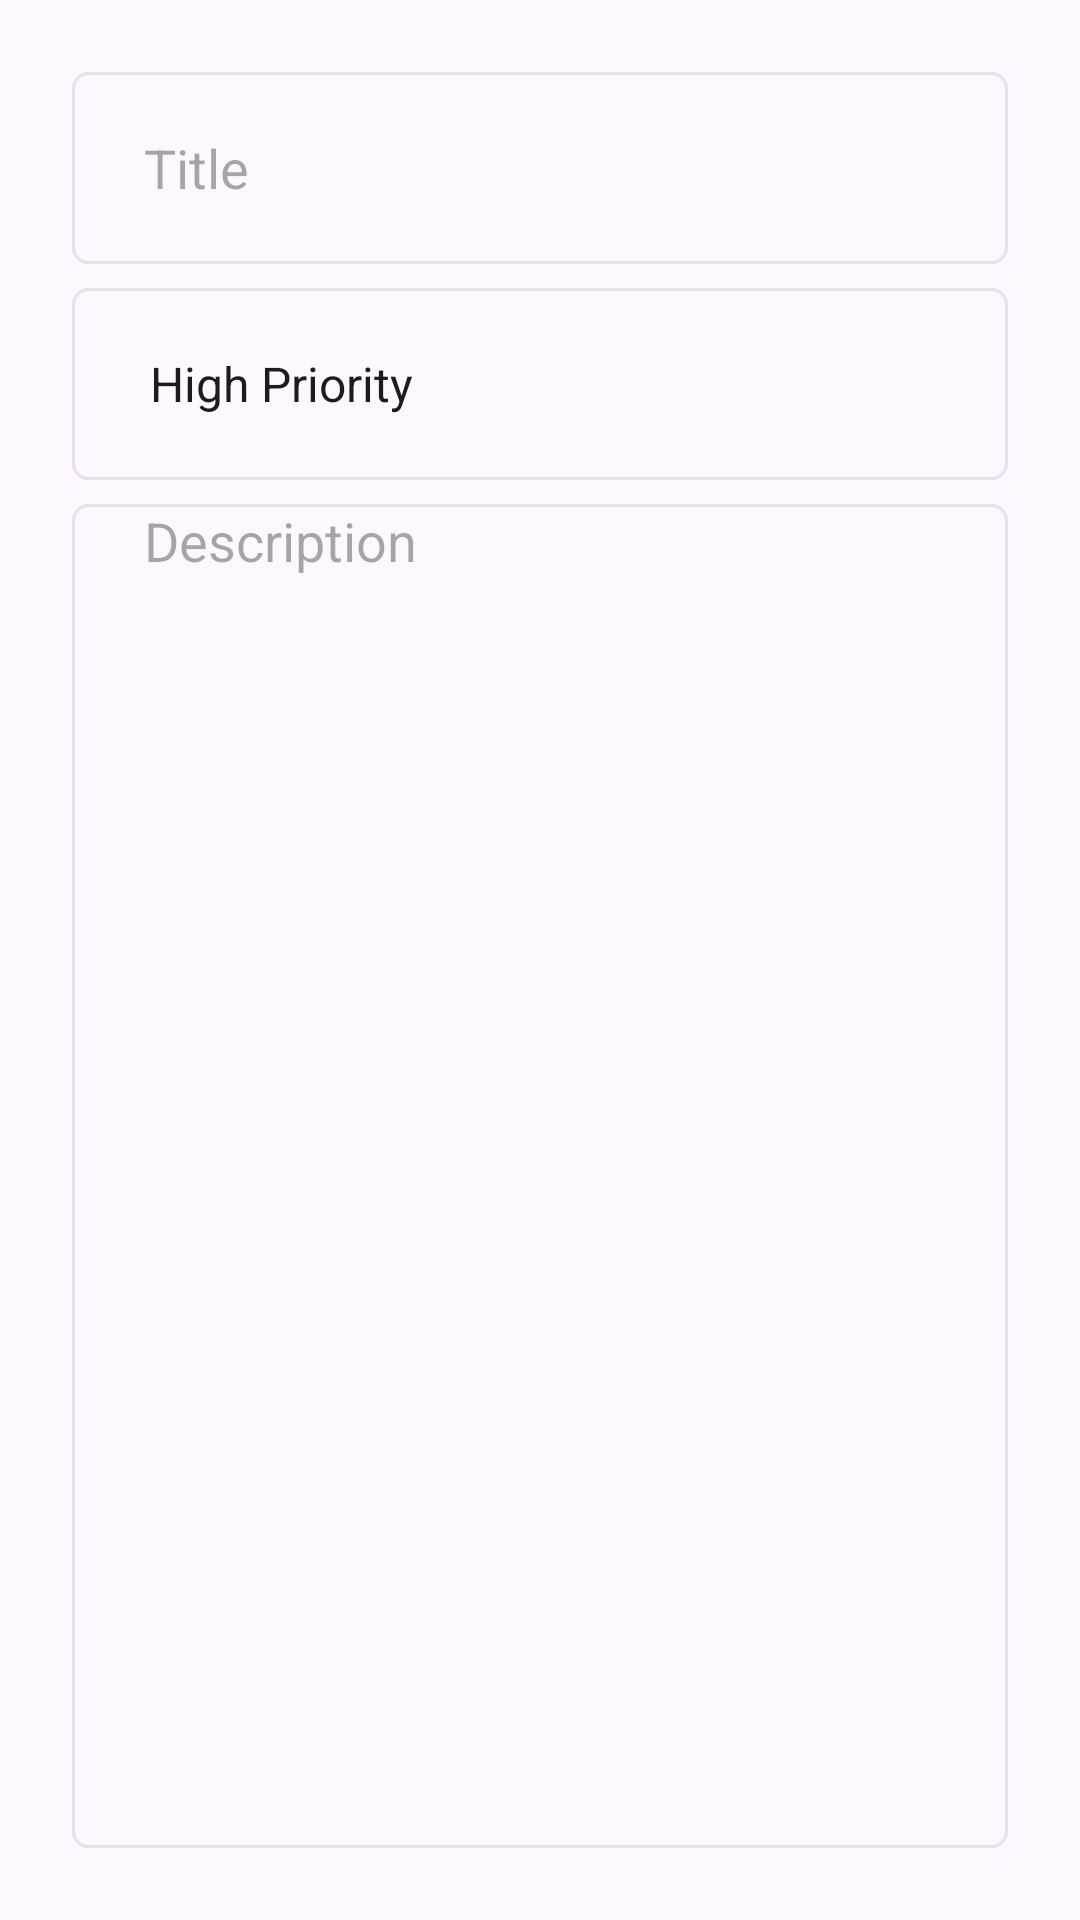

Layout XML and referenced resources for this Android screen:
<!-- AndroidManifest.xml: application theme Theme.TaskWhiz -->
<!-- res/layout/fragment_update.xml -->
<?xml version="1.0" encoding="utf-8"?>
<LinearLayout xmlns:android="http://schemas.android.com/apk/res/android"
    xmlns:tools="http://schemas.android.com/tools"
    android:layout_width="match_parent"
    android:layout_height="match_parent"
    android:orientation="vertical"
    android:padding="24dp"
    tools:context=".ui.add.AddFragment">

    <EditText
        android:id="@+id/edt_current_title"
        android:layout_width="match_parent"
        android:background="@drawable/custom_input"
        android:layout_height="?actionBarSize"
        android:hint="@string/hint_title"
        android:importantForAutofill="no"
        android:inputType="text"
        android:paddingHorizontal="24dp" />

    <Spinner
        android:id="@+id/spinner_current_priority"
        android:layout_width="match_parent"
        android:layout_height="?actionBarSize"
        android:layout_marginTop="8dp"
        android:background="@drawable/custom_input"
        android:entries="@array/priorities"
        android:paddingHorizontal="18dp" />

    <EditText
        android:id="@+id/edt_current_description"
        android:layout_width="match_parent"
        android:layout_height="0dp"
        android:layout_marginTop="8dp"
        android:layout_weight="1"
        android:background="@drawable/custom_input"
        android:gravity="top|start"
        android:hint="@string/hint_description"
        android:importantForAutofill="no"
        android:inputType="textMultiLine"
        android:paddingHorizontal="24dp" />

</LinearLayout>
<!-- resources referenced by this layout -->
<resources>
  <string-array name="priorities">
          <item>High Priority</item>
          <item>Medium Priority</item>
          <item>Low Priority</item>
      </string-array>
  <!-- drawable custom_input (drawable) -->
  <?xml version="1.0" encoding="utf-8"?>
  <selector xmlns:android="http://schemas.android.com/apk/res/android">
  
      <item android:state_enabled="true" android:state_focused="true">
          <shape android:shape="rectangle">
              <solid android:color="?android:colorBackground" />
              <stroke android:width="1dp" android:color="?colorPrimary" />
              <corners android:radius="5dp" />
          </shape>
      </item>
      <item android:state_enabled="true">
          <shape android:shape="rectangle">
              <solid android:color="?android:colorBackground" />
              <stroke android:width="1dp" android:color="?colorSurfaceVariant" />
              <corners android:radius="5dp" />
          </shape>
      </item>
  </selector>
  <string name="hint_description">Description</string>
  <string name="hint_title">Title</string>
  <style name="Theme.TaskWhiz" parent="Base.Theme.TaskWhiz" />
  <style name="Base.Theme.TaskWhiz" parent="Theme.Material3.DayNight.NoActionBar">
          
          
  
          <item name="android:statusBarColor">?android:colorBackground</item>
          <item name="android:windowLightStatusBar" tools:targetApi="m">true</item>
          <item name="android:windowLightNavigationBar" tools:targetApi="o_mr1">true</item>
          <item name="android:navigationBarColor">?android:colorBackground</item>
  
      </style>
</resources>
